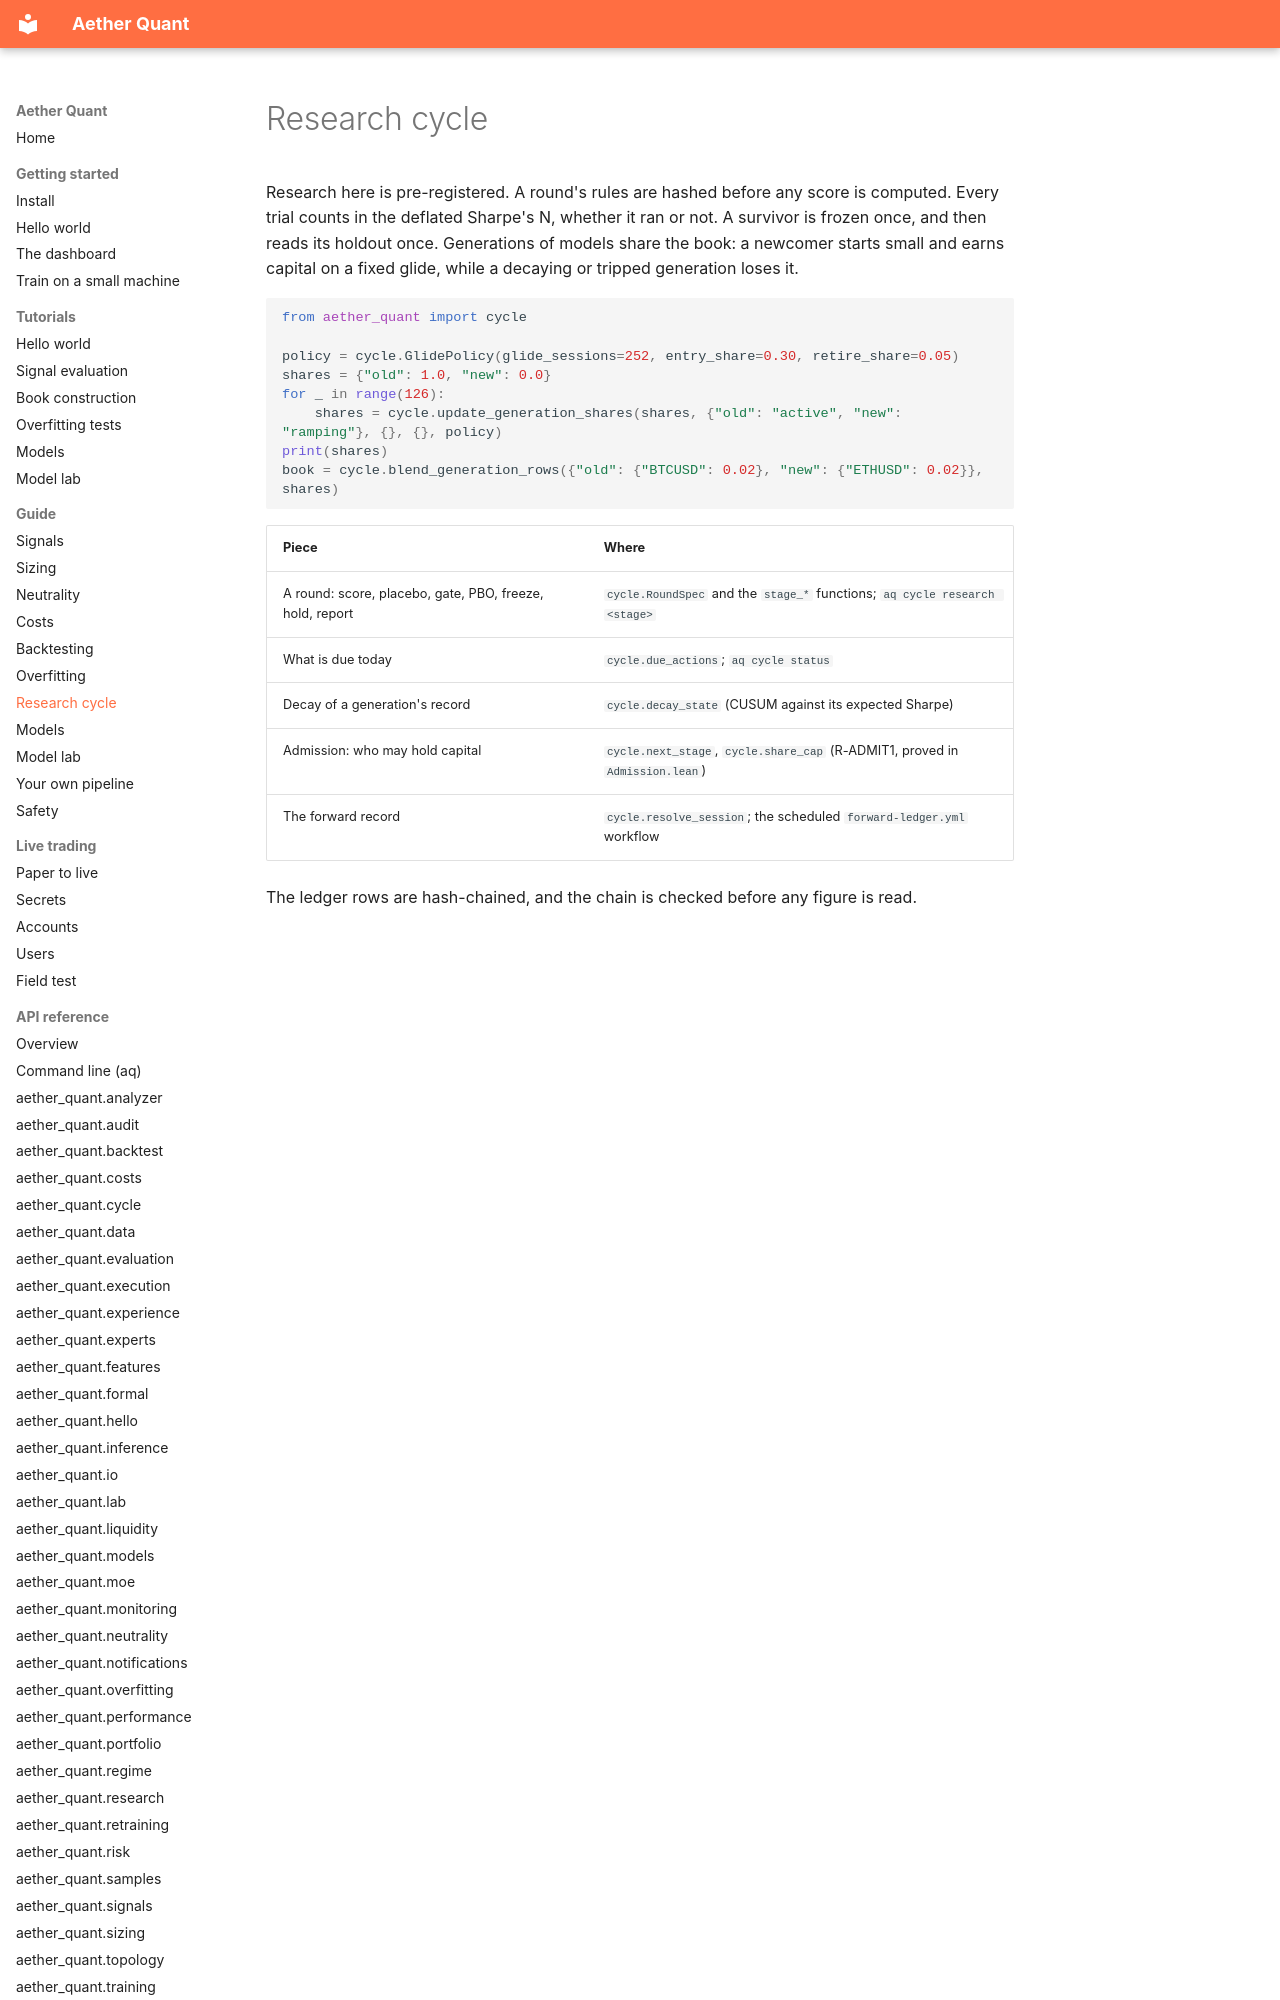

repository: leon1706-lol/Aether-quant · page: guide/research-cycle/index.html · generator: mkdocs

# Research cycle

Research here is pre-registered. A round's rules are hashed before any score is computed. Every trial counts in the deflated Sharpe's N, whether it ran or not. A survivor is frozen once, and then reads its holdout once. Generations of models share the book: a newcomer starts small and earns capital on a fixed glide, while a decaying or tripped generation loses it.

```python
from aether_quant import cycle

policy = cycle.GlidePolicy(glide_sessions=252, entry_share=0.30, retire_share=0.05)
shares = {"old": 1.0, "new": 0.0}
for _ in range(126):
    shares = cycle.update_generation_shares(shares, {"old": "active", "new": "ramping"}, {}, {}, policy)
print(shares)
book = cycle.blend_generation_rows({"old": {"BTCUSD": 0.02}, "new": {"ETHUSD": 0.02}}, shares)
```
